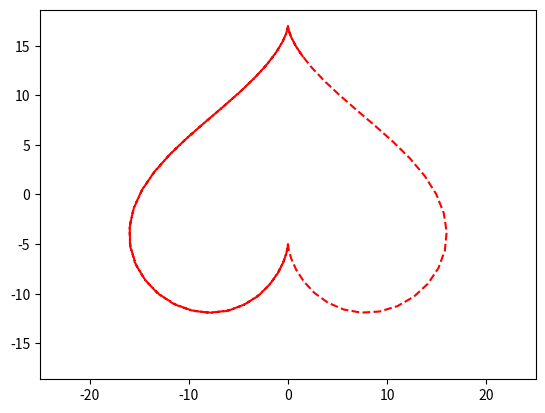

Write Python code to recreate this figure.
import numpy as np
import matplotlib.pyplot as plt
import matplotlib.animation as animation
 
fig, ax = plt.subplots()
line, = plt.plot([], [], '--', color='red', label='line')
 
edge = 25
 
plt.axis('equal')
 
ax.set_xlim(-edge, edge)
ax.set_ylim(-edge, edge)
 
x, y = [], []
 
def animate(frame):
    t = frame
  
    xn = -((np.sin(t)**3)*16)

    yn = -(13*np.cos(t)-5*np.cos(2*t)-2*np.cos(3*t)-np.cos(4*t))
 
    x.append(xn)
    y.append(yn)
    line.set_data(x, y)
 
ani = animation.FuncAnimation(fig,
                        animate,
                        frames=np.arange(0, 10, 0.1),
                        interval=30)
 
ani.save('my_anim.gif')